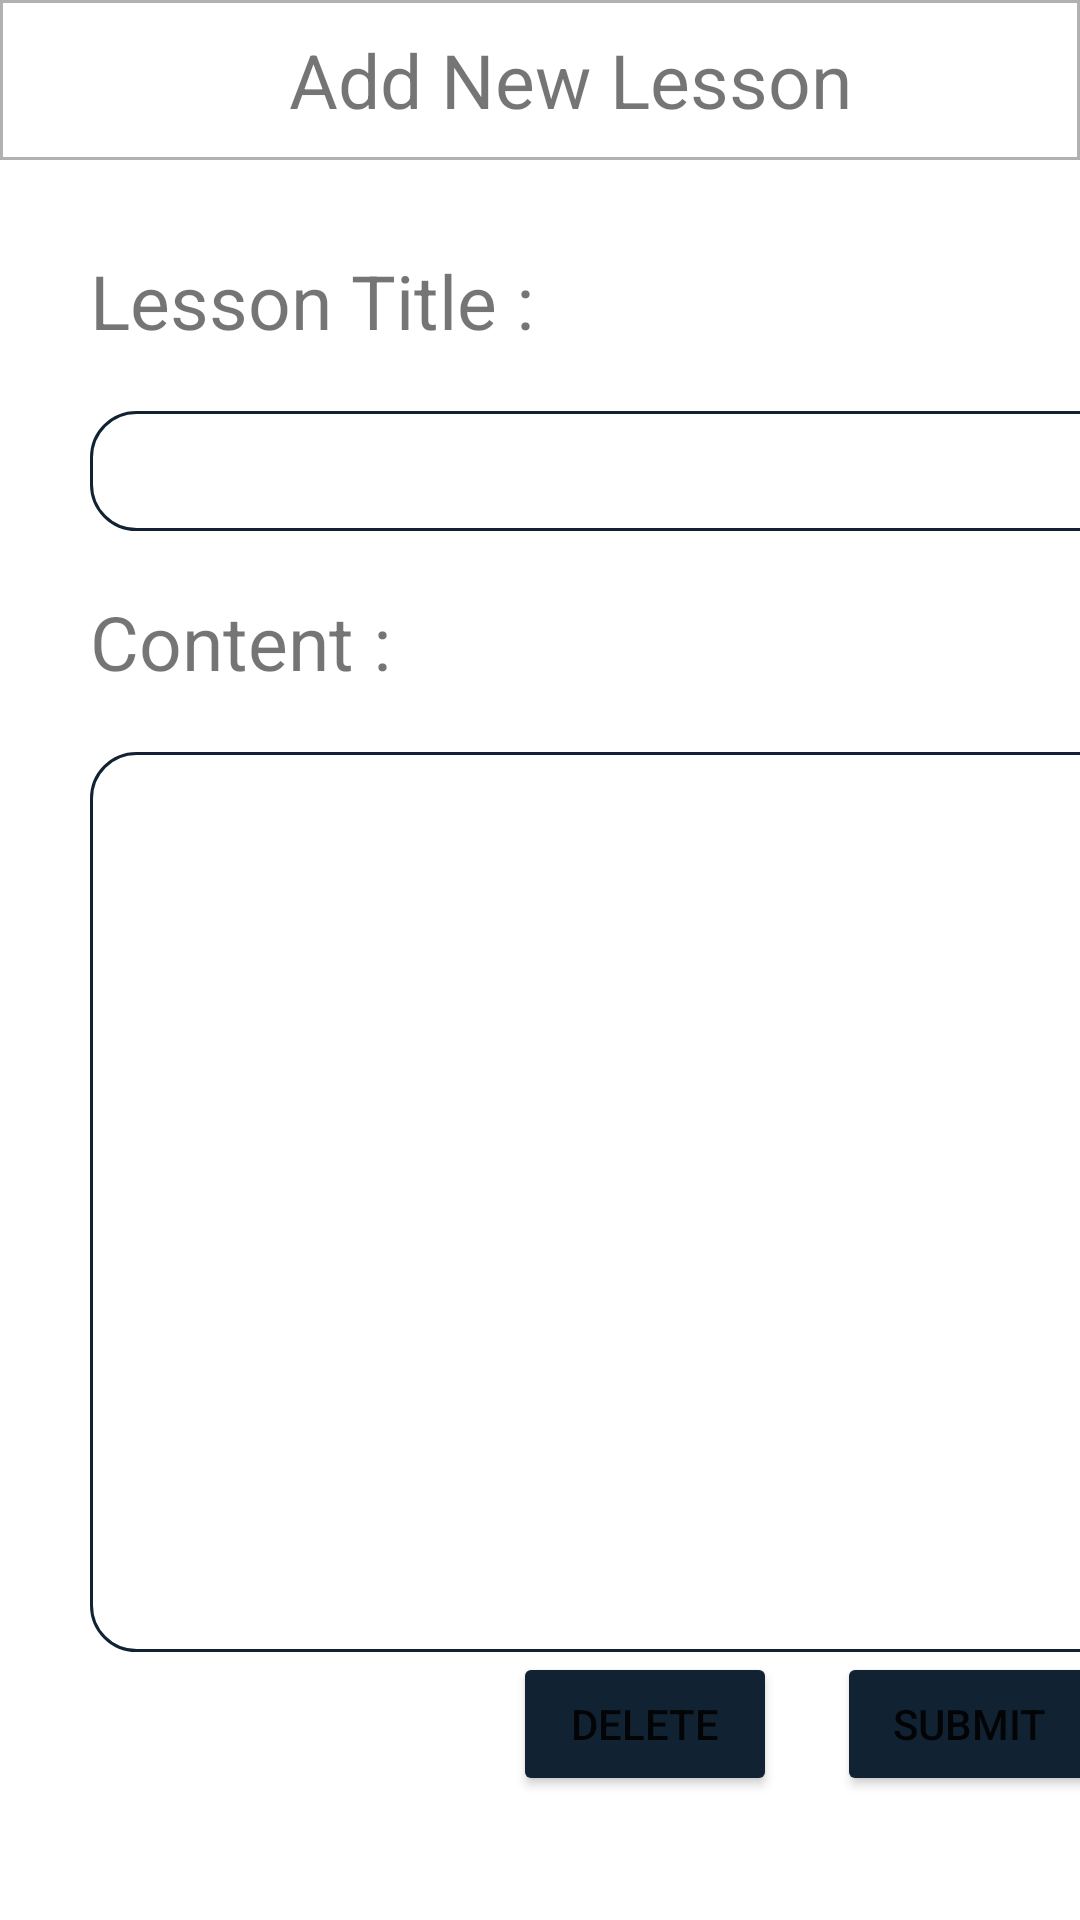

Android layout source for this screen:
<!-- AndroidManifest.xml: application theme Theme.PrjWeightRecords -->
<!-- res/layout/activity_add_new_lesson.xml -->
<?xml version="1.0" encoding="utf-8"?>
<LinearLayout xmlns:android="http://schemas.android.com/apk/res/android"
    xmlns:app="http://schemas.android.com/apk/res-auto"
    xmlns:tools="http://schemas.android.com/tools"
    android:layout_width="match_parent"
    android:layout_height="match_parent"
    tools:context=".Add_New_Lesson"
    android:orientation="vertical"
    >

    <TableRow
        android:id="@+id/trHeader"
        android:layout_width="match_parent"
        android:layout_height="0dp"
        android:layout_weight="1"
        android:background="@drawable/heater_style">

        <TextView
            android:id="@+id/tvTitle"
            android:layout_width="0dp"
            android:layout_height="match_parent"
            android:layout_weight="5"
            android:text="Add New Lesson"
            android:textSize="25sp"
            android:gravity="center"
            android:paddingLeft="80dp" />

        <ImageButton
            android:id="@+id/ibClose"
            android:layout_width="0dp"
            android:layout_height="match_parent"
            android:layout_weight="1"
            app:srcCompat="@drawable/close"
            android:scaleType="fitCenter"
            android:backgroundTint="#00FFFFFF"
            android:padding="20dp" />
    </TableRow>

    <TableRow
        android:id="@+id/trBody"
        android:layout_width="match_parent"
        android:layout_height="0dp"
        android:layout_weight="11" >

        <androidx.constraintlayout.widget.ConstraintLayout
            android:layout_width="match_parent"
            android:layout_height="match_parent">

            <TextView
                android:id="@+id/tvLessonTitle"
                style="@style/Common_Text_style"
                android:layout_width="wrap_content"
                android:layout_height="wrap_content"
                android:layout_marginLeft="30dp"
                android:layout_marginTop="30dp"
                android:text="Lesson Title : "
                app:layout_constraintLeft_toLeftOf="parent"
                app:layout_constraintTop_toTopOf="parent"
                app:layout_goneMarginLeft="30dp"
                app:layout_goneMarginTop="30dp" />



            <EditText
                android:id="@+id/edLessonTitle"
                style="@style/EditText_style"
                android:layout_width="wrap_content"
                android:layout_marginTop="20dp"
                android:background="@drawable/edittext_style"
                android:ems="17"
                android:inputType="textPersonName"
                android:paddingLeft="10dp"
                android:paddingRight="10dp"
                android:text=""
                app:layout_constraintLeft_toLeftOf="@+id/tvLessonTitle"
                app:layout_constraintTop_toBottomOf="@+id/tvLessonTitle" />

            <TextView
                android:id="@+id/tvLessonContent"
                style="@style/Common_Text_style"
                android:layout_width="wrap_content"
                android:layout_height="wrap_content"
                android:layout_marginTop="20dp"
                android:text="Content : "
                app:layout_constraintLeft_toLeftOf="@id/edLessonTitle"
                app:layout_constraintTop_toBottomOf="@+id/edLessonTitle" />


            <EditText
                android:id="@+id/edLessonContent"
                android:layout_width="wrap_content"
                android:layout_height="300dp"
                android:layout_marginTop="20dp"
                android:background="@drawable/edittext_style"
                android:ems="17"
                android:gravity="top"
                android:inputType="textMultiLine"
                android:padding="10dp"
                android:text=""
                app:layout_constraintLeft_toLeftOf="@+id/tvLessonContent"
                app:layout_constraintTop_toBottomOf="@+id/tvLessonContent" />

            <Button
                android:id="@+id/btnLessonSubmit"
                android:layout_width="wrap_content"
                android:layout_height="wrap_content"
                android:layout_marginRight="20dp"
                android:backgroundTint="#112233"
                android:text="Submit"
                app:layout_constraintRight_toRightOf="@+id/edLessonContent"
                app:layout_constraintTop_toBottomOf="@+id/edLessonContent"
                app:layout_goneMarginBottom="20dp" />

            <Button
                android:id="@+id/btnLessonDelete"
                android:layout_width="wrap_content"
                android:layout_height="wrap_content"
                android:layout_marginRight="20dp"
                android:backgroundTint="#112233"
                android:text="Delete"
                app:layout_constraintRight_toLeftOf="@+id/btnLessonSubmit"
                app:layout_constraintTop_toBottomOf="@+id/edLessonContent"
                app:layout_goneMarginBottom="20dp" />

        </androidx.constraintlayout.widget.ConstraintLayout>
    </TableRow>

</LinearLayout>
<!-- resources referenced by this layout -->
<resources>
  <!-- drawable edittext_style (drawable) -->
  <?xml version="1.0" encoding="utf-8"?>
  <shape xmlns:android="http://schemas.android.com/apk/res/android">
      <solid android:color="#FFFFFF" />
      <stroke android:width="1dp" android:color="#112233"></stroke>
      <corners
          android:bottomRightRadius="15dp"
          android:bottomLeftRadius="15dp"
          android:topLeftRadius="15dp"
          android:topRightRadius="15dp" />
  </shape>
  <!-- drawable heater_style (drawable) -->
  <?xml version="1.0" encoding="utf-8"?>
  <shape xmlns:android="http://schemas.android.com/apk/res/android">
      <stroke android:color="#B1B1B1" android:width="1dp"></stroke>
  </shape>
  <style name="Common_Text_style">
          <item name="android:textSize">25sp</item>
      </style>
  <style name="EditText_style">
          <item name="android:layout_height">40dp</item>
      </style>
  <style name="Theme.PrjWeightRecords" parent="Theme.MaterialComponents.DayNight.DarkActionBar">
          
          <item name="colorPrimary">@color/purple_500</item>
          <item name="colorPrimaryVariant">@color/purple_700</item>
          <item name="colorOnPrimary">@color/white</item>
          
          <item name="colorSecondary">@color/teal_200</item>
          <item name="colorSecondaryVariant">@color/teal_700</item>
          <item name="colorOnSecondary">@color/black</item>
          
          <item name="android:statusBarColor">?attr/colorPrimaryVariant</item>
          
      </style>
  <color name="purple_500">#FF6200EE</color>
  <color name="purple_700">#FF3700B3</color>
  <color name="white">#FFFFFFFF</color>
  <color name="teal_200">#FF03DAC5</color>
  <color name="teal_700">#FF018786</color>
  <color name="black">#FF000000</color>
</resources>
